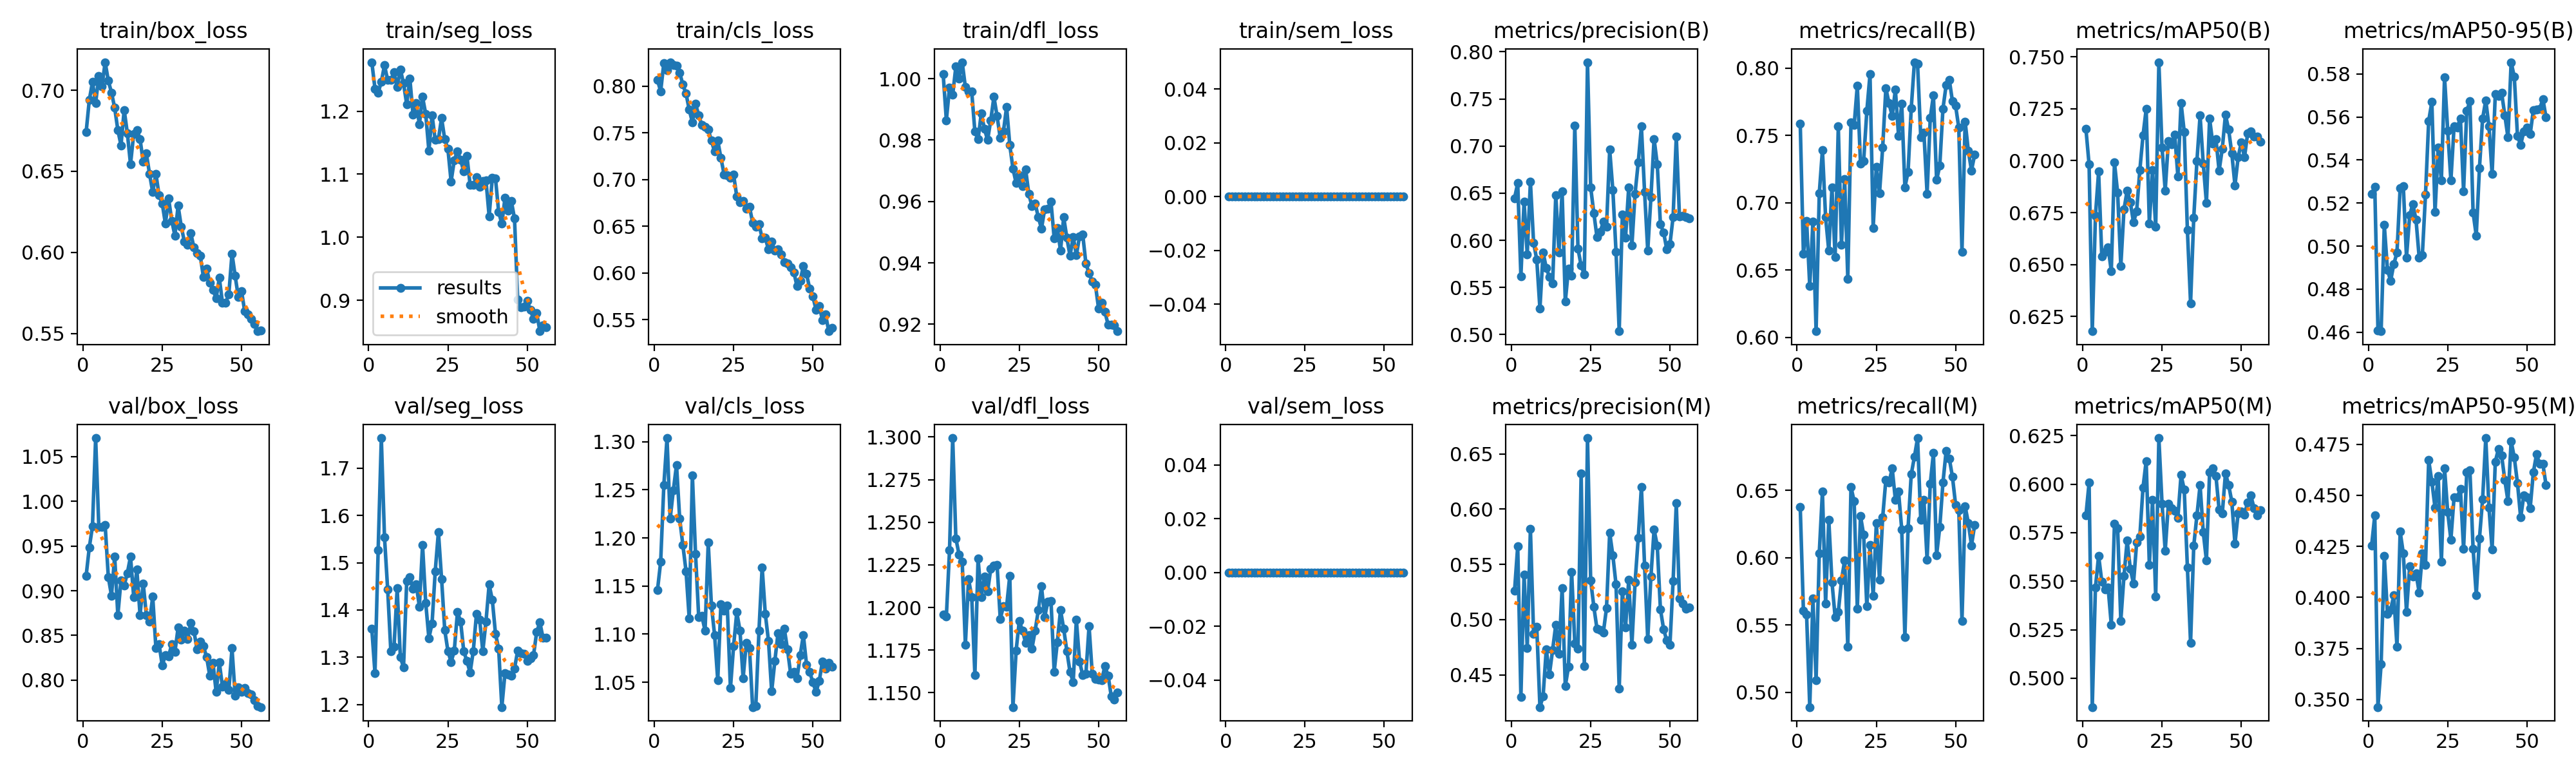

The table this chart was drawn from, first rows:
epoch, time, train/box_loss, train/seg_loss, train/cls_loss, train/dfl_loss, train/sem_loss, metrics/precision(B), metrics/recall(B), metrics/mAP50(B), metrics/mAP50-95(B), metrics/precision(M), metrics/recall(M), metrics/mAP50(M), metrics/mAP50-95(M), val/box_loss, val/seg_loss, val/cls_loss, val/dfl_loss, val/sem_loss, lr/pg0, lr/pg1, lr/pg2
1, 284.3, 0.6741, 1.278, 0.8066, 1.001, 0, 0.6448, 0.7588, 0.7153, 0.5242, 0.5261, 0.6373, 0.5838, 0.4253, 0.9166, 1.36, 1.146, 1.196, 0, 0.0002715, 0.0002715, 0.0002715
2, 1981, 0.6939, 1.236, 0.7947, 0.9864, 0, 0.6607, 0.662, 0.6981, 0.5276, 0.5667, 0.5607, 0.6008, 0.4402, 0.9484, 1.266, 1.175, 1.195, 0, 0.0005395, 0.0005395, 0.0005395
3, 2191, 0.7051, 1.229, 0.825, 0.9971, 0, 0.5619, 0.6866, 0.6179, 0.461, 0.4298, 0.5578, 0.4851, 0.3463, 0.972, 1.526, 1.255, 1.234, 0, 0.0007976, 0.0007976, 0.0007976
4, 2787, 0.6921, 1.247, 0.8174, 0.9948, 0, 0.6409, 0.6381, 0.6734, 0.4605, 0.5407, 0.4891, 0.5468, 0.3673, 1.071, 1.764, 1.304, 1.299, 0, 0.0007888, 0.0007888, 0.0007888
5, 2996, 0.7089, 1.273, 0.8258, 1.004, 0, 0.5854, 0.6862, 0.6947, 0.5098, 0.4744, 0.5695, 0.5632, 0.4203, 0.9714, 1.554, 1.22, 1.241, 0, 0.0007741, 0.0007741, 0.0007741
6, 3223, 0.7025, 1.249, 0.8225, 1, 0, 0.6622, 0.6047, 0.654, 0.4891, 0.5824, 0.5091, 0.5498, 0.3919, 0.9717, 1.444, 1.25, 1.231, 0, 0.0007594, 0.0007594, 0.0007594
7, 3509, 0.7173, 1.249, 0.8217, 1.005, 0, 0.5976, 0.707, 0.6561, 0.4839, 0.4874, 0.6033, 0.5458, 0.394, 0.9737, 1.313, 1.276, 1.227, 0, 0.0007446, 0.0007446, 0.0007446
8, 3813, 0.7058, 1.262, 0.8146, 0.9972, 0, 0.5796, 0.7393, 0.6583, 0.4917, 0.4935, 0.6491, 0.5467, 0.401, 0.9152, 1.322, 1.22, 1.178, 0, 0.0007299, 0.0007299, 0.0007299
9, 4114, 0.6985, 1.238, 0.8018, 0.9959, 0, 0.5275, 0.6893, 0.6468, 0.497, 0.4208, 0.566, 0.5277, 0.3759, 0.8946, 1.446, 1.193, 1.217, 0, 0.0007152, 0.0007152, 0.0007152
10, 4415, 0.6893, 1.266, 0.7921, 0.9958, 0, 0.5873, 0.6644, 0.699, 0.5271, 0.4307, 0.6282, 0.5797, 0.4322, 0.9385, 1.3, 1.165, 1.206, 0, 0.0007005, 0.0007005, 0.0007005
11, 4704, 0.6755, 1.244, 0.7751, 0.9827, 0, 0.5707, 0.7113, 0.6845, 0.5278, 0.4731, 0.5819, 0.5774, 0.4215, 0.8727, 1.279, 1.117, 1.16, 0, 0.0006857, 0.0006857, 0.0006857
12, 4993, 0.6661, 1.211, 0.7614, 0.9802, 0, 0.5612, 0.66, 0.6492, 0.4948, 0.4504, 0.556, 0.5296, 0.3929, 0.9116, 1.46, 1.265, 1.229, 0, 0.000671, 0.000671, 0.000671
13, 5282, 0.6879, 1.251, 0.7811, 0.9886, 0, 0.5542, 0.7567, 0.6765, 0.5143, 0.4726, 0.5595, 0.5527, 0.4151, 0.9058, 1.469, 1.183, 1.206, 0, 0.0006563, 0.0006563, 0.0006563
14, 5571, 0.6736, 1.195, 0.769, 0.9837, 0, 0.6482, 0.6691, 0.6857, 0.5196, 0.4953, 0.583, 0.5709, 0.4102, 0.9198, 1.445, 1.117, 1.218, 0, 0.0006416, 0.0006416, 0.0006416
15, 5858, 0.6544, 1.213, 0.7583, 0.98, 0, 0.5874, 0.7177, 0.68, 0.5123, 0.469, 0.598, 0.5564, 0.4117, 0.9382, 1.455, 1.119, 1.209, 0, 0.0006268, 0.0006268, 0.0006268
16, 6146, 0.6731, 1.179, 0.7562, 0.9865, 0, 0.6519, 0.6437, 0.6703, 0.4948, 0.5286, 0.534, 0.5489, 0.4025, 0.8932, 1.407, 1.104, 1.223, 0, 0.0006121, 0.0006121, 0.0006121
17, 6386, 0.6756, 1.223, 0.7534, 0.9941, 0, 0.5349, 0.7598, 0.6757, 0.4959, 0.4399, 0.6524, 0.57, 0.4216, 0.9235, 1.537, 1.195, 1.225, 0, 0.0005974, 0.0005974, 0.0005974
18, 7088, 0.67, 1.195, 0.742, 0.9878, 0, 0.57, 0.7577, 0.6955, 0.5241, 0.4571, 0.6418, 0.5732, 0.4159, 0.873, 1.415, 1.13, 1.225, 0, 0.0005827, 0.0005827, 0.0005827
19, 7393, 0.6559, 1.137, 0.73, 0.9806, 0, 0.5628, 0.7872, 0.7121, 0.5582, 0.5433, 0.5622, 0.5982, 0.4672, 0.9082, 1.34, 1.099, 1.193, 0, 0.0005679, 0.0005679, 0.0005679
20, 7698, 0.6609, 1.194, 0.7419, 0.9828, 0, 0.722, 0.729, 0.7248, 0.5669, 0.4786, 0.631, 0.612, 0.4566, 0.8726, 1.372, 1.052, 1.201, 0, 0.0005532, 0.0005532, 0.0005532
21, 7885, 0.6484, 1.154, 0.7232, 0.9908, 0, 0.5911, 0.7313, 0.6697, 0.5158, 0.4736, 0.6169, 0.5583, 0.444, 0.8654, 1.482, 1.131, 1.2, 0, 0.0005385, 0.0005385, 0.0005385
22, 8068, 0.6371, 1.156, 0.7058, 0.9784, 0, 0.5731, 0.7683, 0.6955, 0.5458, 0.6325, 0.5638, 0.5918, 0.4594, 0.8935, 1.565, 1.125, 1.219, 0, 0.0005237, 0.0005237, 0.0005237
23, 8259, 0.6486, 1.189, 0.7046, 0.9707, 0, 0.5638, 0.7955, 0.6681, 0.5305, 0.4578, 0.6093, 0.5422, 0.4174, 0.8361, 1.466, 1.13, 1.142, 0, 0.000509, 0.000509, 0.000509
24, 8457, 0.6352, 1.155, 0.7018, 0.966, 0, 0.789, 0.6815, 0.7474, 0.5786, 0.6644, 0.5716, 0.6238, 0.4633, 0.8403, 1.357, 1.044, 1.175, 0, 0.0004943, 0.0004943, 0.0004943
25, 8665, 0.6302, 1.14, 0.7052, 0.9686, 0, 0.6563, 0.7269, 0.7063, 0.5535, 0.5357, 0.6256, 0.59, 0.4417, 0.8165, 1.313, 1.088, 1.192, 0, 0.0004796, 0.0004796, 0.0004796
26, 8878, 0.6177, 1.088, 0.6819, 0.965, 0, 0.6289, 0.7073, 0.6856, 0.5305, 0.5117, 0.5835, 0.5656, 0.4283, 0.8279, 1.29, 1.123, 1.186, 0, 0.0004648, 0.0004648, 0.0004648
27, 9091, 0.6333, 1.122, 0.676, 0.9705, 0, 0.6032, 0.7413, 0.7094, 0.5555, 0.4915, 0.63, 0.5898, 0.4491, 0.8268, 1.313, 1.104, 1.179, 0, 0.0004501, 0.0004501, 0.0004501
28, 9302, 0.6196, 1.136, 0.6769, 0.9625, 0, 0.6089, 0.7852, 0.7078, 0.5552, 0.4907, 0.6577, 0.5877, 0.4489, 0.84, 1.395, 1.054, 1.184, 0, 0.0004354, 0.0004354, 0.0004354
29, 9514, 0.6104, 1.123, 0.6689, 0.9584, 0, 0.6197, 0.7739, 0.7126, 0.5594, 0.4884, 0.6558, 0.5862, 0.4531, 0.8314, 1.376, 1.091, 1.176, 0, 0.0004207, 0.0004207, 0.0004207
30, 9726, 0.6288, 1.104, 0.6711, 0.9594, 0, 0.6145, 0.7645, 0.6925, 0.5255, 0.5106, 0.6662, 0.5828, 0.4236, 0.8586, 1.312, 1.085, 1.186, 0, 0.0004059, 0.0004059, 0.0004059
31, 9933, 0.6159, 1.129, 0.654, 0.9549, 0, 0.6961, 0.7842, 0.7278, 0.5628, 0.5787, 0.643, 0.6048, 0.4613, 0.8451, 1.292, 1.024, 1.198, 0, 0.0003912, 0.0003912, 0.0003912
32, 10133, 0.6065, 1.083, 0.6497, 0.9512, 0, 0.6532, 0.7499, 0.7138, 0.5672, 0.5581, 0.6488, 0.5972, 0.4622, 0.8552, 1.268, 1.025, 1.212, 0, 0.0003765, 0.0003765, 0.0003765
33, 10333, 0.6049, 1.083, 0.6521, 0.9575, 0, 0.5877, 0.7738, 0.6665, 0.5156, 0.5318, 0.6211, 0.5571, 0.4239, 0.8458, 1.313, 1.104, 1.194, 0, 0.0003618, 0.0003618, 0.0003618
34, 10533, 0.6119, 1.095, 0.6374, 0.9576, 0, 0.5036, 0.7116, 0.6314, 0.5049, 0.4373, 0.541, 0.5182, 0.4012, 0.8639, 1.392, 1.17, 1.204, 0, 0.000347, 0.000347, 0.000347
35, 10743, 0.6029, 1.08, 0.6375, 0.9599, 0, 0.6274, 0.7229, 0.6725, 0.5361, 0.5256, 0.6218, 0.5683, 0.4287, 0.8546, 1.38, 1.121, 1.204, 0, 0.0003323, 0.0003323, 0.0003323
36, 10951, 0.5995, 1.089, 0.6251, 0.948, 0, 0.6029, 0.7701, 0.6998, 0.5592, 0.4928, 0.6618, 0.5839, 0.4481, 0.8341, 1.313, 1.093, 1.162, 0, 0.0003176, 0.0003176, 0.0003176
37, 11166, 0.5979, 1.09, 0.6337, 0.9514, 0, 0.6564, 0.8045, 0.7217, 0.5678, 0.5359, 0.6747, 0.5994, 0.4781, 0.8428, 1.376, 1.04, 1.18, 0, 0.0003029, 0.0003029, 0.0003029
38, 11384, 0.5847, 1.033, 0.6241, 0.944, 0, 0.5943, 0.8032, 0.6985, 0.5556, 0.4772, 0.6887, 0.5753, 0.4441, 0.8378, 1.454, 1.072, 1.198, 0, 0.0002881, 0.0002881, 0.0002881
39, 11669, 0.59, 1.095, 0.6257, 0.9549, 0, 0.6496, 0.749, 0.6796, 0.5334, 0.5335, 0.628, 0.5607, 0.4234, 0.8257, 1.421, 1.101, 1.188, 0, 0.0002734, 0.0002734, 0.0002734
40, 11956, 0.5814, 1.093, 0.6197, 0.9482, 0, 0.6826, 0.752, 0.7202, 0.5706, 0.5739, 0.6429, 0.6063, 0.4665, 0.8047, 1.35, 1.089, 1.174, 0, 0.0002587, 0.0002587, 0.0002587
41, 12242, 0.5769, 1.04, 0.6114, 0.9423, 0, 0.7207, 0.7068, 0.7082, 0.5696, 0.6202, 0.5984, 0.6081, 0.4728, 0.8193, 1.318, 1.105, 1.162, 0, 0.0002439, 0.0002439, 0.0002439
42, 12528, 0.5718, 1.021, 0.6105, 0.9485, 0, 0.6514, 0.7629, 0.7104, 0.5712, 0.5491, 0.6546, 0.6042, 0.4695, 0.7867, 1.195, 1.084, 1.156, 0, 0.0002292, 0.0002292, 0.0002292
43, 12819, 0.5843, 1.063, 0.6058, 0.9425, 0, 0.5891, 0.78, 0.6951, 0.5609, 0.4823, 0.6777, 0.5868, 0.4575, 0.8198, 1.266, 1.059, 1.193, 0, 0.0002145, 0.0002145, 0.0002145
44, 13108, 0.5688, 1.043, 0.6009, 0.9487, 0, 0.6455, 0.717, 0.7058, 0.5505, 0.539, 0.6019, 0.5849, 0.4472, 0.7923, 1.264, 1.061, 1.168, 0, 0.0001998, 0.0001998, 0.0001998
45, 13398, 0.569, 1.058, 0.5857, 0.9493, 0, 0.7077, 0.7276, 0.7222, 0.5854, 0.5815, 0.6226, 0.6056, 0.4766, 0.7954, 1.261, 1.054, 1.16, 0, 0.000185, 0.000185, 0.000185
46, 13688, 0.5743, 1.03, 0.5917, 0.9398, 0, 0.6807, 0.77, 0.715, 0.5786, 0.5671, 0.6555, 0.5996, 0.4685, 0.7888, 1.276, 1.078, 1.161, 0, 0.0001703, 0.0001703, 0.0001703
47, 13947, 0.5992, 0.9016, 0.6074, 0.9366, 0, 0.617, 0.7873, 0.7035, 0.5511, 0.5093, 0.679, 0.591, 0.4559, 0.8356, 1.314, 1.099, 1.189, 0, 0.0001556, 0.0001556, 0.0001556
48, 14205, 0.5855, 0.8894, 0.599, 0.934, 0, 0.6085, 0.7915, 0.6881, 0.5471, 0.4915, 0.6736, 0.5692, 0.4391, 0.7825, 1.309, 1.068, 1.161, 0, 0.0001409, 0.0001409, 0.0001409
49, 14464, 0.5724, 0.8896, 0.5831, 0.9329, 0, 0.5905, 0.7754, 0.7016, 0.5533, 0.481, 0.6599, 0.5851, 0.45, 0.7921, 1.307, 1.061, 1.158, 0, 0.0001261, 0.0001261, 0.0001261
50, 14707, 0.5763, 0.8993, 0.5747, 0.9252, 0, 0.5958, 0.772, 0.7089, 0.555, 0.4772, 0.6391, 0.5859, 0.4491, 0.7871, 1.292, 1.05, 1.158, 0, 0.0001114, 0.0001114, 0.0001114
51, 14913, 0.5637, 0.8844, 0.5606, 0.9271, 0, 0.6249, 0.7558, 0.7016, 0.552, 0.5351, 0.6353, 0.5844, 0.4437, 0.7912, 1.298, 1.04, 1.157, 0, 9.66875e-05, 9.66875e-05, 9.66875e-05
52, 15130, 0.5618, 0.8708, 0.5649, 0.924, 0, 0.7104, 0.6634, 0.7131, 0.5632, 0.6054, 0.553, 0.5906, 0.4613, 0.7851, 1.305, 1.051, 1.166, 0, 8.19613e-05, 8.19613e-05, 8.19613e-05
53, 15365, 0.559, 0.8797, 0.5496, 0.9199, 0, 0.6251, 0.7604, 0.714, 0.5633, 0.5192, 0.6381, 0.5942, 0.4701, 0.7842, 1.354, 1.071, 1.16, 0, 6.7235e-05, 6.7235e-05, 6.7235e-05
54, 15638, 0.556, 0.851, 0.5556, 0.92, 0, 0.6263, 0.7387, 0.7117, 0.5637, 0.5147, 0.6259, 0.5878, 0.4654, 0.7774, 1.374, 1.064, 1.148, 0, 5.25088e-05, 5.25088e-05, 5.25088e-05
55, 15900, 0.5514, 0.8606, 0.5376, 0.9197, 0, 0.6244, 0.7241, 0.7116, 0.5684, 0.5101, 0.609, 0.5839, 0.4654, 0.7713, 1.341, 1.07, 1.146, 0, 3.77825e-05, 3.77825e-05, 3.77825e-05
56, 16164, 0.5517, 0.8569, 0.5415, 0.9177, 0, 0.6234, 0.7358, 0.7092, 0.5598, 0.5109, 0.6242, 0.5866, 0.4551, 0.7698, 1.341, 1.066, 1.15, 0, 2.30563e-05, 2.30563e-05, 2.30563e-05
